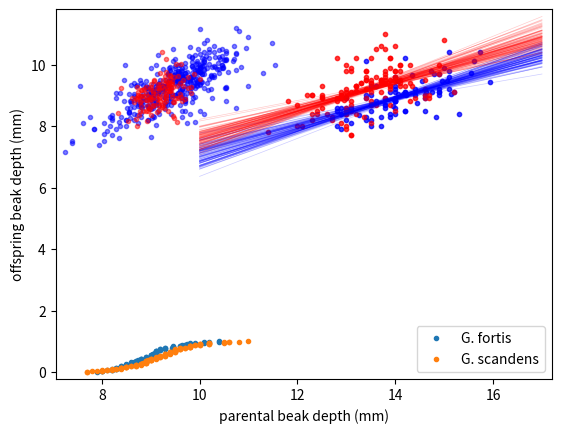

Python code for this plot:

# import modules
import seaborn as sns
import pandas as pd
import numpy as np
import matplotlib.pyplot as plt

# create the arrays

bd_1975 = np.array([
        8.4 ,  8.8 ,  8.4 ,  8.  ,  7.9 ,  8.9 ,  8.6 ,  8.5 ,  8.9 ,
        9.1 ,  8.6 ,  9.8 ,  8.2 ,  9.  ,  9.7 ,  8.6 ,  8.2 ,  9.  ,
        8.4 ,  8.6 ,  8.9 ,  9.1 ,  8.3 ,  8.7 ,  9.6 ,  8.5 ,  9.1 ,
        9.  ,  9.2 ,  9.9 ,  8.6 ,  9.2 ,  8.4 ,  8.9 ,  8.5 , 10.4 ,
        9.6 ,  9.1 ,  9.3 ,  9.3 ,  8.8 ,  8.3 ,  8.8 ,  9.1 , 10.1 ,
        8.9 ,  9.2 ,  8.5 , 10.2 , 10.1 ,  9.2 ,  9.7 ,  9.1 ,  8.5 ,
        8.2 ,  9.  ,  9.3 ,  8.  ,  9.1 ,  8.1 ,  8.3 ,  8.7 ,  8.8 ,
        8.6 ,  8.7 ,  8.  ,  8.8 ,  9.  ,  9.1 ,  9.74,  9.1 ,  9.8 ,
       10.4 ,  8.3 ,  9.44,  9.04,  9.  ,  9.05,  9.65,  9.45,  8.65,
        9.45,  9.45,  9.05,  8.75,  9.45,  8.35
        ])
bd_2012 = np.array([
        9.4 ,  8.9 ,  9.5 , 11.  ,  8.7 ,  8.4 ,  9.1 ,  8.7 , 10.2 ,
        9.6 ,  8.85,  8.8 ,  9.5 ,  9.2 ,  9.  ,  9.8 ,  9.3 ,  9.  ,
       10.2 ,  7.7 ,  9.  ,  9.5 ,  9.4 ,  8.  ,  8.9 ,  9.4 ,  9.5 ,
        8.  , 10.  ,  8.95,  8.2 ,  8.8 ,  9.2 ,  9.4 ,  9.5 ,  8.1 ,
        9.5 ,  8.4 ,  9.3 ,  9.3 ,  9.6 ,  9.2 , 10.  ,  8.9 , 10.5 ,
        8.9 ,  8.6 ,  8.8 ,  9.15,  9.5 ,  9.1 , 10.2 ,  8.4 , 10.  ,
       10.2 ,  9.3 , 10.8 ,  8.3 ,  7.8 ,  9.8 ,  7.9 ,  8.9 ,  7.7 ,
        8.9 ,  9.4 ,  9.4 ,  8.5 ,  8.5 ,  9.6 , 10.2 ,  8.8 ,  9.5 ,
        9.3 ,  9.  ,  9.2 ,  8.7 ,  9.  ,  9.1 ,  8.7 ,  9.4 ,  9.8 ,
        8.6 , 10.6 ,  9.  ,  9.5 ,  8.1 ,  9.3 ,  9.6 ,  8.5 ,  8.2 ,
        8.  ,  9.5 ,  9.7 ,  9.9 ,  9.1 ,  9.5 ,  9.8 ,  8.4 ,  8.3 ,
        9.6 ,  9.4 , 10.  ,  8.9 ,  9.1 ,  9.8 ,  9.3 ,  9.9 ,  8.9 ,
        8.5 , 10.6 ,  9.3 ,  8.9 ,  8.9 ,  9.7 ,  9.8 , 10.5 ,  8.4 ,
       10.  ,  9.  ,  8.7 ,  8.8 ,  8.4 ,  9.3 ,  9.8 ,  8.9 ,  9.8 ,
        9.1 ])

# define ecdf function
def ecdf(data):
        """Compute ECDF for a one-dimensional array of measurements."""
        # number of points
        n = len(data)
        # x-data
        x = np.sort(data)
        # y-data
        y = np.arange(1, n+1) / n
        return x, y

# Compute ECDFs
x_1975, y_1975 = ecdf(bd_1975)
x_2012, y_2012 = ecdf(bd_2012)

# Plot the ECDFs
_ = plt.plot(x_1975, y_1975, marker='.', linestyle='none')
_ = plt.plot(x_2012, y_2012, marker='.', linestyle='none')

# Set margins
plt.margins(0.02)

# Add axis labels and legend
_ = plt.xlabel('beak depth (mm)')
_ = plt.ylabel('ECDF')
_ = plt.legend(('1975', '2012'), loc='lower right')

plt.show()

# define function to create bootstrap replicates for 1d data
def bootstrap_replicate_1d(data, func):
    return func(np.random.choice(data, size=len(data)))

# define bootstrap function
def draw_bs_reps(data, func, size=1):
    """Draw bootstrap replicates."""

    # Initialize array of replicates: bs_replicates
    bs_replicates = np.empty(size)

    # Generate replicates
    for i in range(size):
        bs_replicates[i] = bootstrap_replicate_1d(data, func)

    return bs_replicates

# compute te difference of the sample means
mean_diff = (np.mean(bd_2012)) - (np.mean(bd_1975))

# get the bootstrap replicates of means
# Get bootstrap replicates of means
bs_replicates_1975 = draw_bs_reps(bd_1975, np.mean, 10000)
bs_replicates_2012 = draw_bs_reps(bd_2012, np.mean, 10000)

# Compute samples of difference of means: bs_diff_replicates
bs_diff_replicates = bs_replicates_2012 - bs_replicates_1975

# Compute 95% confidence interval: conf_int
conf_int = np.percentile(bs_diff_replicates, [2.5 , 97.5])

# Print the results
print('difference of means =', mean_diff, 'mm')
print('95% confidence interval =', conf_int, 'mm')

# Compute mean of combined data set: combined_mean
combined_mean = np.mean(np.concatenate((bd_1975, bd_2012)))

# Shift the samples
bd_1975_shifted = bd_1975 - np.mean(bd_1975) + combined_mean
bd_2012_shifted = bd_2012 - np.mean(bd_2012) + combined_mean

# Get bootstrap replicates of shifted data sets
bs_replicates_1975 = draw_bs_reps(bd_1975_shifted, np.mean, 10000)
bs_replicates_2012 = draw_bs_reps(bd_2012_shifted, np.mean, 10000)

# Compute replicates of difference of means: bs_diff_replicates
bs_diff_replicates = bs_replicates_2012 - bs_replicates_1975

# Compute the p-value
p = np.sum(bs_diff_replicates >= mean_diff) / len(bs_diff_replicates)

# Print p-value
print('p =', p)

print('we just proved that the depths of the beaks did change between 1975 and 2012')

# create an array for beach lengths
bl_1975 = np.array([
       13.9 , 14.  , 12.9 , 13.5 , 12.9 , 14.6 , 13.  , 14.2 , 14.  ,
       14.2 , 13.1 , 15.1 , 13.5 , 14.4 , 14.9 , 12.9 , 13.  , 14.9 ,
       14.  , 13.8 , 13.  , 14.75, 13.7 , 13.8 , 14.  , 14.6 , 15.2 ,
       13.5 , 15.1 , 15.  , 12.8 , 14.9 , 15.3 , 13.4 , 14.2 , 15.1 ,
       15.1 , 14.  , 13.6 , 14.  , 14.  , 13.9 , 14.  , 14.9 , 15.6 ,
       13.8 , 14.4 , 12.8 , 14.2 , 13.4 , 14.  , 14.8 , 14.2 , 13.5 ,
       13.4 , 14.6 , 13.5 , 13.7 , 13.9 , 13.1 , 13.4 , 13.8 , 13.6 ,
       14.  , 13.5 , 12.8 , 14.  , 13.4 , 14.9 , 15.54, 14.63, 14.73,
       15.73, 14.83, 15.94, 15.14, 14.23, 14.15, 14.35, 14.95, 13.95,
       14.05, 14.55, 14.05, 14.45, 15.05, 13.25 ])

bl_2012 = np.array([
       14.3 , 12.5 , 13.7 , 13.8 , 12.  , 13.  , 13.  , 13.6 , 12.8 ,
       13.6 , 12.95, 13.1 , 13.4 , 13.9 , 12.3 , 14.  , 12.5 , 12.3 ,
       13.9 , 13.1 , 12.5 , 13.9 , 13.7 , 12.  , 14.4 , 13.5 , 13.8 ,
       13.  , 14.9 , 12.5 , 12.3 , 12.8 , 13.4 , 13.8 , 13.5 , 13.5 ,
       13.4 , 12.3 , 14.35, 13.2 , 13.8 , 14.6 , 14.3 , 13.8 , 13.6 ,
       12.9 , 13.  , 13.5 , 13.2 , 13.7 , 13.1 , 13.2 , 12.6 , 13.  ,
       13.9 , 13.2 , 15.  , 13.37, 11.4 , 13.8 , 13.  , 13.  , 13.1 ,
       12.8 , 13.3 , 13.5 , 12.4 , 13.1 , 14.  , 13.5 , 11.8 , 13.7 ,
       13.2 , 12.2 , 13.  , 13.1 , 14.7 , 13.7 , 13.5 , 13.3 , 14.1 ,
       12.5 , 13.7 , 14.6 , 14.1 , 12.9 , 13.9 , 13.4 , 13.  , 12.7 ,
       12.1 , 14.  , 14.9 , 13.9 , 12.9 , 14.6 , 14.  , 13.  , 12.7 ,
       14.  , 14.1 , 14.1 , 13.  , 13.5 , 13.4 , 13.9 , 13.1 , 12.9 ,
       14.  , 14.  , 14.1 , 14.7 , 13.4 , 13.8 , 13.4 , 13.8 , 12.4 ,
       14.1 , 12.9 , 13.9 , 14.3 , 13.2 , 14.2 , 13.  , 14.6 , 13.1 ,
       15.2 ])

# let us try to figure out if the beaks got longer

# Make scatter plot of 1975 data
_ = plt.plot(bl_1975, bd_1975, marker='.',
             linestyle='None', color='blue', alpha=0.5)

# Make scatter plot of 2012 data
_ = plt.plot(bl_2012, bd_2012, marker='.',
            linestyle='None', color='red', alpha=0.5)

# Label axes and make legend
_ = plt.xlabel('beak length (mm)')
_ = plt.ylabel('beak depth (mm)')
_ = plt.legend(('1975', '2012'), loc='upper left')

# Show the plot
#plt.show()


# define a function that draws boostraps with linear regreesion
def draw_bs_pairs_linreg(x, y, size=1):
    """Perform pairs bootstrap for linear regression."""

    # Set up array of indices to sample from: inds
    inds = np.arange(0, len(x))

    # Initialize replicates: bs_slope_reps, bs_intercept_reps
    bs_slope_reps = np.empty(size)
    bs_intercept_reps = np.empty(size)

    # Generate replicates
    for i in range(size):
        bs_inds = np.random.choice(inds, size=len(inds))
        bs_x, bs_y = x[bs_inds], y[bs_inds]
        bs_slope_reps[i], bs_intercept_reps[i] = np.polyfit(bs_x , bs_y, 1)

    return bs_slope_reps, bs_intercept_reps


# Compute the linear regressions
slope_1975, intercept_1975 = np.polyfit(bl_1975, bd_1975, 1)
slope_2012, intercept_2012 = np.polyfit(bl_2012, bd_2012, 1)

# Perform pairs bootstrap for the linear regressions
bs_slope_reps_1975, bs_intercept_reps_1975 = \
        draw_bs_pairs_linreg(bl_1975, bd_1975, 1000)
bs_slope_reps_2012, bs_intercept_reps_2012 = \
        draw_bs_pairs_linreg(bl_2012, bd_2012, 1000)

# Compute confidence intervals of slopes
slope_conf_int_1975 = np.percentile(bs_slope_reps_1975, [2.5, 97.5])
slope_conf_int_2012 = np.percentile(bs_slope_reps_2012, [2.5, 97.5])

# compute confidence intervals of intercepts
intercept_conf_int_1975 = np.percentile(bs_intercept_reps_1975, [2.5, 97.5])
intercept_conf_int_2012 = np.percentile(bs_intercept_reps_2012, [2.5, 97.5])


# Print the results
print('1975: slope =', slope_1975,
      'conf int =', slope_conf_int_1975)
print('1975: intercept =', intercept_1975,
      'conf int =', intercept_conf_int_1975)
print('2012: slope =', slope_2012,
      'conf int =', slope_conf_int_2012)
print('2012: intercept =', intercept_2012,
      'conf int =', intercept_conf_int_2012)

print('looks like they have the same slope but different intercepts')

# make a plot
# Make scatter plot of 1975 data
_ = plt.plot(bl_1975, bd_1975, marker='.',
             linestyle='none', color='blue', alpha=0.5)

# Make scatter plot of 2012 data
_ = plt.plot(bl_2012, bd_2012, marker='.',
             linestyle='none', color='red', alpha=0.5)

# Label axes and make legend
_ = plt.xlabel('beak length (mm)')
_ = plt.ylabel('beak depth (mm)')
_ = plt.legend(('1975', '2012'), loc='upper left')

# Generate x-values for bootstrap lines: x
x = np.array([10, 17])

# Plot the bootstrap lines
for i in range(100):
    plt.plot(x, bs_slope_reps_1975[i] * x + bs_intercept_reps_1975[i] ,
             linewidth=0.5, alpha=0.2, color='blue')
    plt.plot(x, bs_slope_reps_2012[i] * x + bs_intercept_reps_2012[i],
             linewidth=0.5, alpha=0.2, color='red')

# Draw the plot again
plt.show()

""" The linear regressions showed interesting information about the beak geometry.
The slope was the same in 1975 and 2012, suggesting that for every millimeter gained in beak length,
the birds gained about half a millimeter in depth in both years.
However, if you are interested in the shape of the beak,
you want to compare the ratio of beak length to beak depth.
Let's make that comparison. """

# Compute length-to-depth ratios
ratio_1975 = bl_1975 / bd_1975
ratio_2012 = bl_2012 / bd_2012

# Compute means
mean_ratio_1975 = np.mean(ratio_1975)
mean_ratio_2012 = np.mean(ratio_2012)

# Generate bootstrap replicates of the means
bs_replicates_1975 = draw_bs_reps(ratio_1975, np.mean, 10000)
bs_replicates_2012 = draw_bs_reps(ratio_2012, np.mean, 10000)

# Compute the 99% confidence intervals
conf_int_1975 = np.percentile(bs_replicates_1975, [0.5 , 99.5])
conf_int_2012 = np.percentile(bs_replicates_2012, [0.5,  99.5])

# Print the results
print('1975: mean ratio =', mean_ratio_1975,
      'conf int =', conf_int_1975)
print('2012: mean ratio =', mean_ratio_2012,
      'conf int =', conf_int_2012)

# heritability
# why do these birds' beak keep getting bigger?
# could it be something to do with cross mating with another speciecs?

bd_parent_scandens = np.array([
        8.3318,  8.4035,  8.5317,  8.7202,  8.7089,  8.7541,  8.773 ,
        8.8107,  8.7919,  8.8069,  8.6523,  8.6146,  8.6938,  8.7127,
        8.7466,  8.7504,  8.7805,  8.7428,  8.7164,  8.8032,  8.8258,
        8.856 ,  8.9012,  8.9125,  8.8635,  8.8258,  8.8522,  8.8974,
        8.9427,  8.9879,  8.9615,  8.9238,  8.9351,  9.0143,  9.0558,
        9.0596,  8.9917,  8.905 ,  8.9314,  8.9465,  8.9879,  8.9804,
        9.0219,  9.052 ,  9.0407,  9.0407,  8.9955,  8.9992,  8.9992,
        9.0747,  9.0747,  9.5385,  9.4781,  9.4517,  9.3537,  9.2707,
        9.1199,  9.1689,  9.1425,  9.135 ,  9.1011,  9.1727,  9.2217,
        9.2255,  9.2821,  9.3235,  9.3198,  9.3198,  9.3198,  9.3273,
        9.3725,  9.3989,  9.4253,  9.4593,  9.4442,  9.4291,  9.2632,
        9.2293,  9.1878,  9.1425,  9.1275,  9.1802,  9.1765,  9.2481,
        9.2481,  9.1991,  9.1689,  9.1765,  9.2406,  9.3198,  9.3235,
        9.1991,  9.2971,  9.2443,  9.316 ,  9.2934,  9.3914,  9.3989,
        9.5121,  9.6176,  9.5535,  9.4668,  9.3725,  9.3348,  9.3763,
        9.3839,  9.4216,  9.4065,  9.3348,  9.4442,  9.4367,  9.5083,
        9.448 ,  9.4781,  9.595 ,  9.6101,  9.5686,  9.6365,  9.7119,
        9.8213,  9.825 ,  9.7609,  9.6516,  9.5988,  9.546 ,  9.6516,
        9.7572,  9.8854, 10.0023,  9.3914]) # average beak depth of two parents of species G. bd_parent_scandens

bd_offspring_scandens = np.array([
        8.419 ,  9.2468,  8.1532,  8.0089,  8.2215,  8.3734,  8.5025,
        8.6392,  8.7684,  8.8139,  8.7911,  8.9051,  8.9203,  8.8747,
        8.943 ,  9.0038,  8.981 ,  9.0949,  9.2696,  9.1633,  9.1785,
        9.1937,  9.2772,  9.0722,  8.9658,  8.9658,  8.5025,  8.4949,
        8.4949,  8.5633,  8.6013,  8.6468,  8.1532,  8.3734,  8.662 ,
        8.6924,  8.7456,  8.8367,  8.8595,  8.9658,  8.9582,  8.8671,
        8.8671,  8.943 ,  9.0646,  9.1405,  9.2089,  9.2848,  9.3759,
        9.4899,  9.4519,  8.1228,  8.2595,  8.3127,  8.4949,  8.6013,
        8.4646,  8.5329,  8.7532,  8.8823,  9.0342,  8.6392,  8.6772,
        8.6316,  8.7532,  8.8291,  8.8975,  8.9734,  9.0494,  9.1253,
        9.1253,  9.1253,  9.1785,  9.2848,  9.4595,  9.3608,  9.2089,
        9.2544,  9.3684,  9.3684,  9.2316,  9.1709,  9.2316,  9.0342,
        8.8899,  8.8291,  8.981 ,  8.8975, 10.4089, 10.1886,  9.7633,
        9.7329,  9.6114,  9.5051,  9.5127,  9.3684,  9.6266,  9.5354,
       10.0215, 10.0215,  9.6266,  9.6038,  9.4063,  9.2316,  9.338 ,
        9.262 ,  9.262 ,  9.4063,  9.4367,  9.0342,  8.943 ,  8.9203,
        8.7835,  8.7835,  9.057 ,  8.9354,  8.8975,  8.8139,  8.8671,
        9.0873,  9.2848,  9.2392,  9.2924,  9.4063,  9.3152,  9.4899,
        9.5962,  9.6873,  9.5203,  9.6646])  # average beak depth of the offspring of respective parents

bd_parent_fortis = np.array([
        10.1 ,  9.55 ,  9.4  , 10.25 , 10.125,  9.7  ,  9.05 ,  7.4  ,
        9.   ,  8.65 ,  9.625,  9.9  ,  9.55 ,  9.05 ,  8.35 , 10.1  ,
       10.1  ,  9.9  , 10.225, 10.   , 10.55 , 10.45 ,  9.2  , 10.2  ,
        8.95 , 10.05 , 10.2  ,  9.5  ,  9.925,  9.95 , 10.05 ,  8.75 ,
        9.2  , 10.15 ,  9.8  , 10.7  , 10.5  ,  9.55 , 10.55 , 10.475,
        8.65 , 10.7  ,  9.1  ,  9.4  , 10.3  ,  9.65 ,  9.5  ,  9.7  ,
       10.525,  9.95 , 10.1  ,  9.75 , 10.05 ,  9.9  , 10.   ,  9.1  ,
        9.45 ,  9.25 ,  9.5  , 10.   , 10.525,  9.9  , 10.4  ,  8.95 ,
        9.4  , 10.95 , 10.75 , 10.1  ,  8.05 ,  9.1  ,  9.55 ,  9.05 ,
       10.2  , 10.   , 10.55 , 10.75 ,  8.175,  9.7  ,  8.8  , 10.75 ,
        9.3  ,  9.7  ,  9.6  ,  9.75 ,  9.6  , 10.45 , 11.   , 10.85 ,
       10.15 , 10.35 , 10.4  ,  9.95 ,  9.1  , 10.1  ,  9.85 ,  9.625,
        9.475,  9.   ,  9.25 ,  9.1  ,  9.25 ,  9.2  ,  9.95 ,  8.65 ,
        9.8  ,  9.4  ,  9.   ,  8.55 ,  8.75 ,  9.65 ,  8.95 ,  9.15 ,
        9.85 , 10.225,  9.825, 10.   ,  9.425, 10.4  ,  9.875,  8.95 ,
        8.9  ,  9.35 , 10.425, 10.   , 10.175,  9.875,  9.875,  9.15 ,
        9.45 ,  9.025,  9.7  ,  9.7  , 10.05 , 10.3  ,  9.6  , 10.   ,
        9.8  , 10.05 ,  8.75 , 10.55 ,  9.7  , 10.   ,  9.85 ,  9.8  ,
        9.175,  9.65 ,  9.55 ,  9.9  , 11.55 , 11.3  , 10.4  , 10.8  ,
        9.8  , 10.45 , 10.   , 10.75 ,  9.35 , 10.75 ,  9.175,  9.65 ,
        8.8  , 10.55 , 10.675,  9.95 ,  9.55 ,  8.825,  9.7  ,  9.85 ,
        9.8  ,  9.55 ,  9.275, 10.325,  9.15 ,  9.35 ,  9.15 ,  9.65 ,
       10.575,  9.975,  9.55 ,  9.2  ,  9.925,  9.2  ,  9.3  ,  8.775,
        9.325,  9.175,  9.325,  8.975,  9.7  ,  9.5  , 10.225, 10.025,
        8.2  ,  8.2  ,  9.55 ,  9.05 ,  9.6  ,  9.6  , 10.15 ,  9.875,
       10.485, 11.485, 10.985,  9.7  ,  9.65 ,  9.35 , 10.05 , 10.1  ,
        9.9  ,  8.95 ,  9.3  ,  9.95 ,  9.45 ,  9.5  ,  8.45 ,  8.8  ,
        8.525,  9.375, 10.2  ,  7.625,  8.375,  9.25 ,  9.4  , 10.55 ,
        8.9  ,  8.8  ,  9.   ,  8.575,  8.575,  9.6  ,  9.375,  9.6  ,
        9.95 ,  9.6  , 10.2  ,  9.85 ,  9.625,  9.025, 10.375, 10.25 ,
        9.3  ,  9.5  ,  9.55 ,  8.55 ,  9.05 ,  9.9  ,  9.8  ,  9.75 ,
       10.25 ,  9.1  ,  9.65 , 10.3  ,  8.9  ,  9.95 ,  9.5  ,  9.775,
        9.425,  7.75 ,  7.55 ,  9.1  ,  9.6  ,  9.575,  8.95 ,  9.65 ,
        9.65 ,  9.65 ,  9.525,  9.85 ,  9.05 ,  9.3  ,  8.9  ,  9.45 ,
       10.   ,  9.85 ,  9.25 , 10.1  ,  9.125,  9.65 ,  9.1  ,  8.05 ,
        7.4  ,  8.85 ,  9.075,  9.   ,  9.7  ,  8.7  ,  9.45 ,  9.7  ,
        8.35 ,  8.85 ,  9.7  ,  9.45 , 10.3  , 10.   , 10.45 ,  9.45 ,
        8.5  ,  8.3  , 10.   ,  9.225,  9.75 ,  9.15 ,  9.55 ,  9.   ,
        9.275,  9.35 ,  8.95 ,  9.875,  8.45 ,  8.6  ,  9.7  ,  8.55 ,
        9.05 ,  9.6  ,  8.65 ,  9.2  ,  8.95 ,  9.6  ,  9.15 ,  9.4  ,
        8.95 ,  9.95 , 10.55 ,  9.7  ,  8.85 ,  8.8  , 10.   ,  9.05 ,
        8.2  ,  8.1  ,  7.25 ,  8.3  ,  9.15 ,  8.6  ,  9.5  ,  8.05 ,
        9.425,  9.3  ,  9.8  ,  9.3  ,  9.85 ,  9.5  ,  8.65 ,  9.825,
        9.   , 10.45 ,  9.1  ,  9.55 ,  9.05 , 10.   ,  9.35 ,  8.375,
        8.3  ,  8.8  , 10.1  ,  9.5  ,  9.75 , 10.1  ,  9.575,  9.425,
        9.65 ,  8.725,  9.025,  8.5  ,  8.95 ,  9.3  ,  8.85 ,  8.95 ,
        9.8  ,  9.5  ,  8.65 ,  9.1  ,  9.4  ,  8.475,  9.35 ,  7.95 ,
        9.35 ,  8.575,  9.05 ,  8.175,  9.85 ,  7.85 ,  9.85 , 10.1  ,
        9.35 ,  8.85 ,  8.75 ,  9.625,  9.25 ,  9.55 , 10.325,  8.55 ,
        9.675,  9.15 ,  9.   ,  9.65 ,  8.6  ,  8.8  ,  9.   ,  9.95 ,
        8.4  ,  9.35 , 10.3  ,  9.05 ,  9.975,  9.975,  8.65 ,  8.725,
        8.2  ,  7.85 ,  8.775,  8.5  ,  9.4  ])  #

bd_offspring_fortis = np.array([
       10.7 ,  9.78,  9.48,  9.6 , 10.27,  9.5 ,  9.  ,  7.46,  7.65,
        8.63,  9.81,  9.4 ,  9.48,  8.75,  7.6 , 10.  , 10.09,  9.74,
        9.64,  8.49, 10.15, 10.28,  9.2 , 10.01,  9.03,  9.94, 10.5 ,
        9.7 , 10.02, 10.04,  9.43,  8.1 ,  9.5 ,  9.9 ,  9.48, 10.18,
       10.16,  9.08, 10.39,  9.9 ,  8.4 , 10.6 ,  8.75,  9.46,  9.6 ,
        9.6 ,  9.95, 10.05, 10.16, 10.1 ,  9.83,  9.46,  9.7 ,  9.82,
       10.34,  8.02,  9.65,  9.87,  9.  , 11.14,  9.25,  8.14, 10.23,
        8.7 ,  9.8 , 10.54, 11.19,  9.85,  8.1 ,  9.3 ,  9.34,  9.19,
        9.52,  9.36,  8.8 ,  8.6 ,  8.  ,  8.5 ,  8.3 , 10.38,  8.54,
        8.94, 10.  ,  9.76,  9.45,  9.89, 10.9 ,  9.91,  9.39,  9.86,
        9.74,  9.9 ,  9.09,  9.69, 10.24,  8.9 ,  9.67,  8.93,  9.3 ,
        8.67,  9.15,  9.23,  9.59,  9.03,  9.58,  8.97,  8.57,  8.47,
        8.71,  9.21,  9.13,  8.5 ,  9.58,  9.21,  9.6 ,  9.32,  8.7 ,
       10.46,  9.29,  9.24,  9.45,  9.35, 10.19,  9.91,  9.18,  9.89,
        9.6 , 10.3 ,  9.45,  8.79,  9.2 ,  8.8 ,  9.69, 10.61,  9.6 ,
        9.9 ,  9.26, 10.2 ,  8.79,  9.28,  8.83,  9.76, 10.2 ,  9.43,
        9.4 ,  9.9 ,  9.5 ,  8.95,  9.98,  9.72,  9.86, 11.1 ,  9.14,
       10.49,  9.75, 10.35,  9.73,  9.83,  8.69,  9.58,  8.42,  9.25,
       10.12,  9.31,  9.99,  8.59,  8.74,  8.79,  9.6 ,  9.52,  8.93,
       10.23,  9.35,  9.35,  9.09,  9.04,  9.75, 10.5 ,  9.09,  9.05,
        9.54,  9.3 ,  9.06,  8.7 ,  9.32,  8.4 ,  8.67,  8.6 ,  9.53,
        9.77,  9.65,  9.43,  8.35,  8.26,  9.5 ,  8.6 ,  9.57,  9.14,
       10.79,  8.91,  9.93, 10.7 ,  9.3 ,  9.93,  9.51,  9.44, 10.05,
       10.13,  9.24,  8.21,  8.9 ,  9.34,  8.77,  9.4 ,  8.82,  8.83,
        8.6 ,  9.5 , 10.2 ,  8.09,  9.07,  9.29,  9.1 , 10.19,  9.25,
        8.98,  9.02,  8.6 ,  8.25,  8.7 ,  9.9 ,  9.65,  9.45,  9.38,
       10.4 ,  9.96,  9.46,  8.26, 10.05,  8.92,  9.5 ,  9.43,  8.97,
        8.44,  8.92, 10.3 ,  8.4 ,  9.37,  9.91, 10.  ,  9.21,  9.95,
        8.84,  9.82,  9.5 , 10.29,  8.4 ,  8.31,  9.29,  8.86,  9.4 ,
        9.62,  8.62,  8.3 ,  9.8 ,  8.48,  9.61,  9.5 ,  9.37,  8.74,
        9.31,  9.5 ,  9.49,  9.74,  9.2 ,  9.24,  9.7 ,  9.64,  9.2 ,
        7.5 ,  7.5 ,  8.7 ,  8.31,  9.  ,  9.74,  9.31, 10.5 ,  9.3 ,
        8.12,  9.34,  9.72,  9.  ,  9.65,  9.9 , 10.  , 10.1 ,  8.  ,
        9.07,  9.75,  9.33,  8.11,  9.36,  9.74,  9.9 ,  9.23,  9.7 ,
        8.2 ,  9.35,  9.49,  9.34,  8.87,  9.03,  9.07,  9.43,  8.2 ,
        9.19,  9.  ,  9.2 ,  9.06,  9.81,  8.89,  9.4 , 10.45,  9.64,
        9.03,  8.71,  9.91,  8.33,  8.2 ,  7.83,  7.14,  8.91,  9.18,
        8.8 ,  9.9 ,  7.73,  9.25,  8.7 ,  9.5 ,  9.3 ,  9.05, 10.18,
        8.85,  9.24,  9.15,  9.98,  8.77,  9.8 ,  8.65, 10.  ,  8.81,
        8.01,  7.9 ,  9.41, 10.18,  9.55,  9.08,  8.4 ,  9.75,  8.9 ,
        9.07,  9.35,  8.9 ,  8.19,  8.65,  9.19,  8.9 ,  9.28, 10.58,
        9.  ,  9.4 ,  8.91,  9.93, 10.  ,  9.37,  7.4 ,  9.  ,  8.8 ,
        9.18,  8.3 , 10.08,  7.9 ,  9.96, 10.4 ,  9.65,  8.8 ,  8.65,
        9.7 ,  9.23,  9.43,  9.93,  8.47,  9.55,  9.28,  8.85,  8.9 ,
        8.75,  8.63,  9.  ,  9.43,  8.28,  9.23, 10.4 ,  9.  ,  9.8 ,
        9.77,  8.97,  8.37,  7.7 ,  7.9 ,  9.5 ,  8.2 ,  8.8 ])

# Make scatter plots
_ = plt.plot(bd_parent_fortis, bd_offspring_fortis,
             marker='.', linestyle='none', color='blue', alpha=0.5)
_ = plt.plot(bd_parent_scandens, bd_offspring_scandens,
             marker='.', linestyle='none', color='red', alpha=0.5)

# Label axes
_ = plt.xlabel('parental beak depth (mm)')
_ = plt.ylabel('offspring beak depth (mm)')

# Add legend
_ = plt.legend(('G. fortis', 'G. scandens'), loc='lower right')

# Show plot
plt.show()

"""In an effort to quantify the correlation between offspring and parent beak depths,
we would like to compute statistics, such as the Pearson correlation coefficient,
between parents and offspring.
To get confidence intervals on this, we need to do a pairs bootstrap."""

# define a function to perfom pairs boostrap for a statistic
def draw_bs_pairs(x, y, func, size=1):
    """Perform pairs bootstrap for a single statistic."""

    # Set up array of indices to sample from: inds
    inds = np.arange(len(x))

    # Initialize replicates: bs_replicates
    bs_replicates = np.empty(size)

    # Generate replicates
    for i in range(size):
        bs_inds = np.random.choice(inds, len(inds))
        bs_x, bs_y = x[bs_inds], y[bs_inds]
        bs_replicates[i] = func(bs_x, bs_y)

    return bs_replicates

# define a function that computes pearson correlation
def pearson_r(x, y):
    """Compute Pearson correlation coefficient between two arrays."""
    # Compute correlation matrix: corr_mat
    corr_mat = np.corrcoef(x,y)

    # Return entry [0,1]
    return corr_mat[0,1]


# Compute the Pearson correlation coefficients
r_scandens = pearson_r(bd_parent_scandens, bd_offspring_scandens)
r_fortis = pearson_r(bd_parent_fortis , bd_offspring_fortis)

# Acquire 1000 bootstrap replicates of Pearson r
bs_replicates_scandens = draw_bs_pairs(bd_parent_scandens, bd_offspring_scandens, pearson_r, 1000)

bs_replicates_fortis = draw_bs_pairs(bd_parent_fortis, bd_offspring_fortis, pearson_r, 1000)


# Compute 95% confidence intervals
conf_int_scandens = np.percentile(bs_replicates_scandens,[2.5, 97.5])
conf_int_fortis = np.percentile(bs_replicates_fortis, [2.5, 97.5])

# Print results
print('G. scandens:', r_scandens, conf_int_scandens)
print('G. fortis:', r_fortis, conf_int_fortis)
